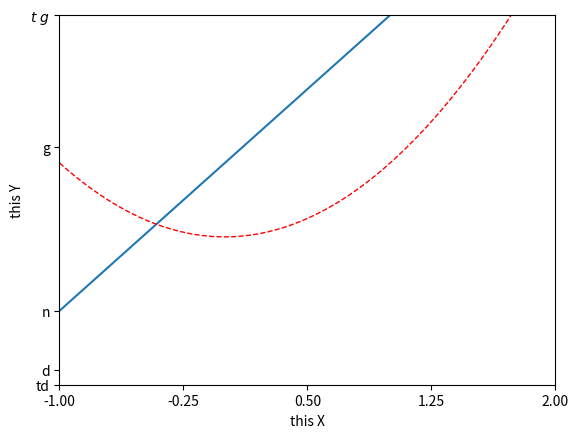

Generate this figure with matplotlib:
# [redacted]
import matplotlib.pyplot as plt
import numpy as np

###################################################################################
#上节课的代码
x=np.linspace(-3,3,250)		#从-3到3均分出50个点
y1=2*x+1
y2=x**2

plt.figure()			
plt.plot(x,y1)
plt.plot(x,y2,color='red',linewidth=1,linestyle='--')	#可以定义线条的颜色，宽度，样式
###################################################################################

plt.xlim((-1,2))		#更改轴的长度
plt.ylim((-2,3))
plt.xlabel("this X")	#添加label
plt.ylabel("this Y")		

new_ticks=np.linspace(-1,2,5)
plt.xticks(new_ticks)					#更改轴的区间段？？？（说不清）
plt.yticks([-2,-1.8,-1,1.22,3],
		   ["td","d","n","g","$t\ g$"])		#更改轴的标识  $改字体样式




plt.show()

